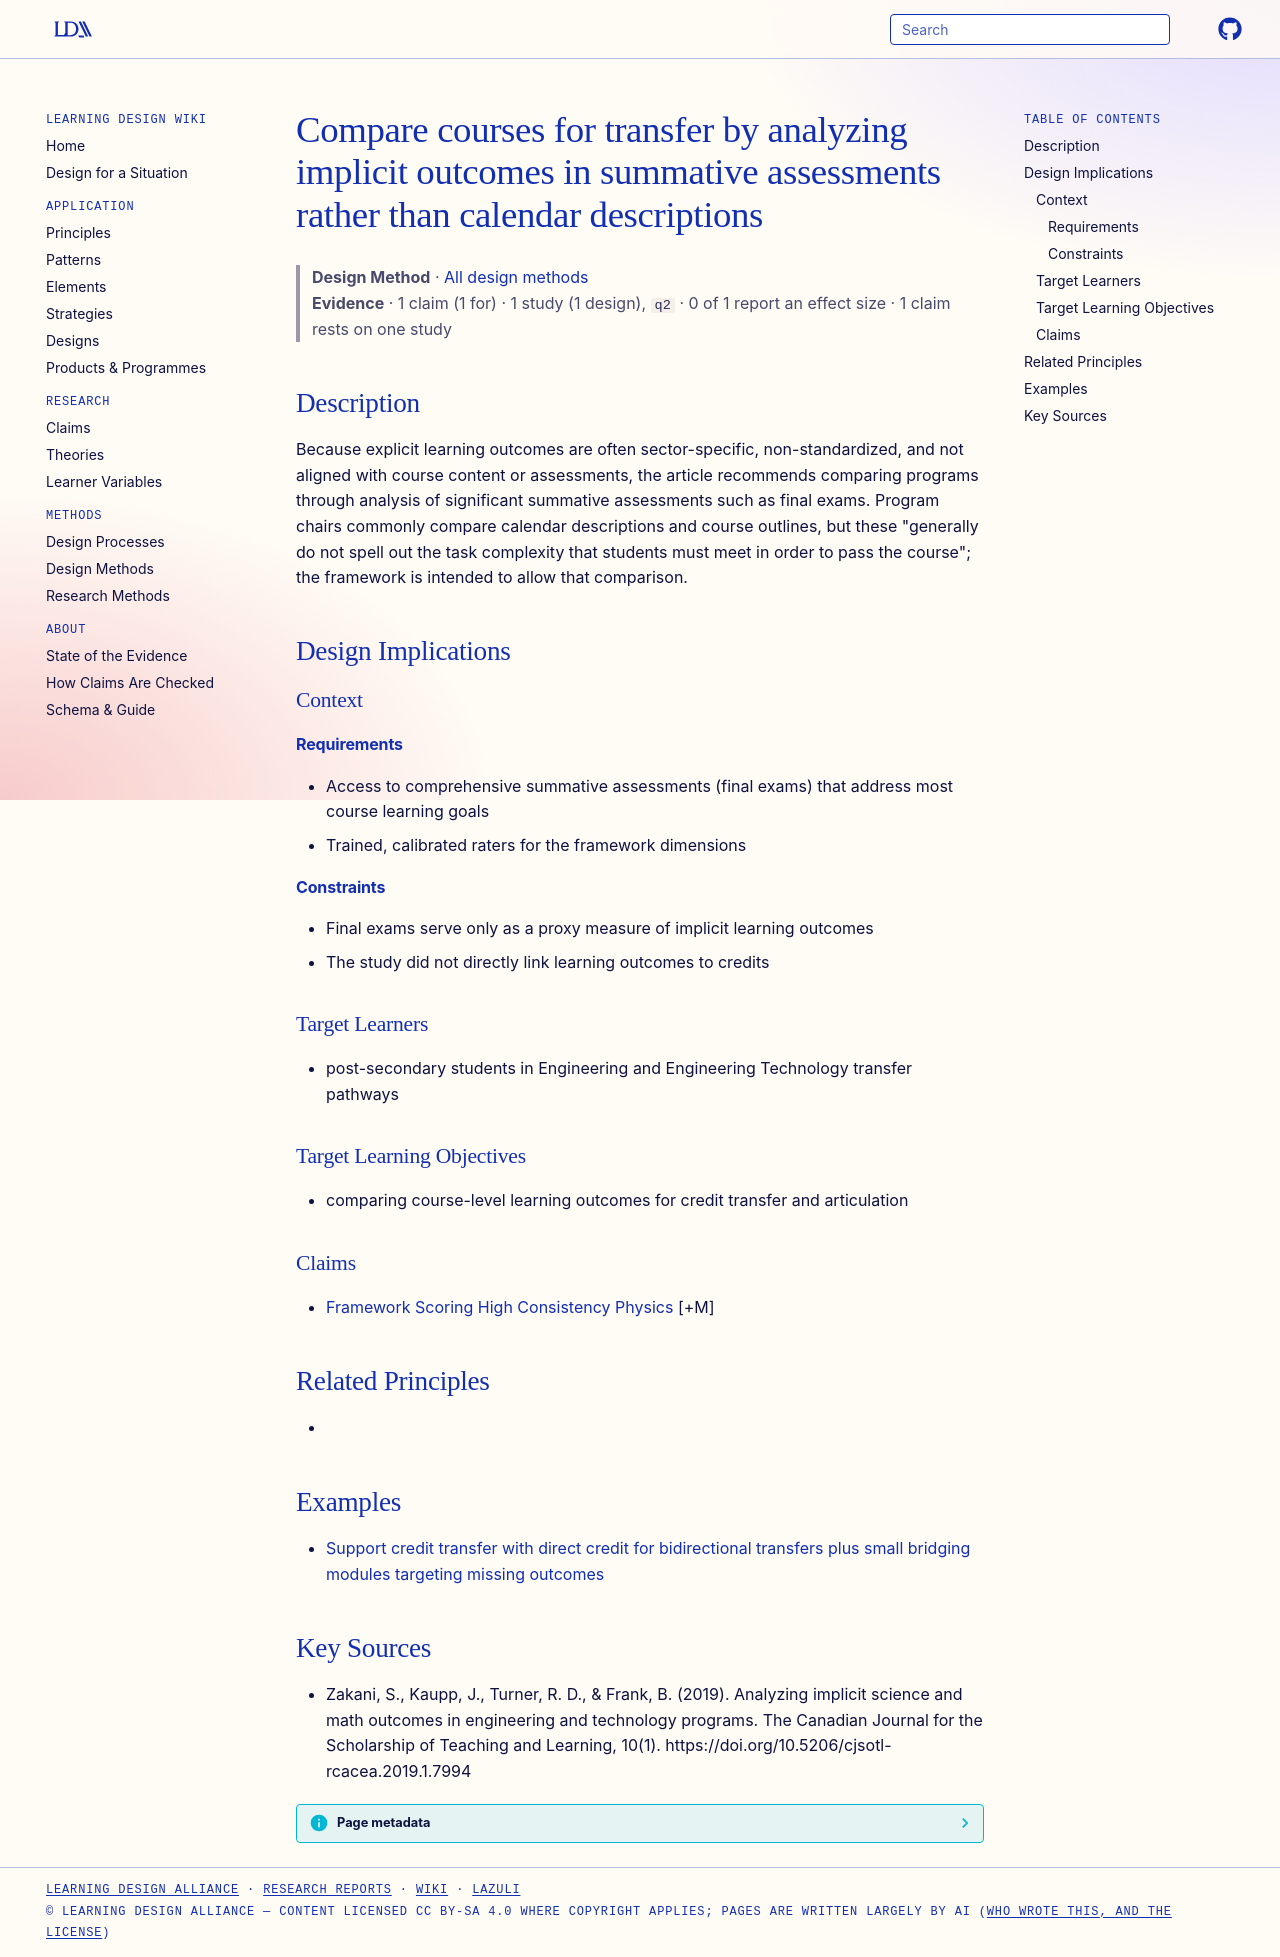

repository: Learning-Design-Alliance/learning-wiki · page: methods/implicit-outcomes-from-summative-assessments-for-transfer/index.html · generator: mkdocs

---
type: method
id: implicit-outcomes-from-summative-assessments-for-transfer
title: Compare courses for transfer by analyzing implicit outcomes in summative assessments rather than calendar descriptions
description: Because explicit learning outcomes are often sector-specific, non-standardized, and not aligned with course content or assessments, the article recommends comparing programs through analysis of significant summative a...
status: review
generated:
  by: "process:wiki-ingest"
  at: 2026-09-26
sources:
  - id: zakani-2019
    resource: "https://doi.org/10.5206/cjsotl-rcacea.2019.1.7994"
    title: "Zakani, S., Kaupp, J., Turner, R. D., & Frank, B. (2019). Analyzing implicit science and math outcomes in engineering and technology programs. The Canadian Journal for the Scholarship of Teaching and Learning, 10(1). https://doi.org/10.5206/cjsotl-rcacea.2019.1.7994"
    author: "Zakani, S., Kaupp, J., Turner, R. D., & Frank, B"
---

# Compare courses for transfer by analyzing implicit outcomes in summative assessments rather than calendar descriptions

> **Design Method** · [All design methods](index.md)
> **Evidence** · 1 claim (1 for) · 1 study (1 design), `q2` · 0 of 1 report an effect size · 1 claim rests on one study

## Description
Because explicit learning outcomes are often sector-specific, non-standardized, and not aligned with course content or assessments, the article recommends comparing programs through analysis of significant summative assessments such as final exams. Program chairs commonly compare calendar descriptions and course outlines, but these "generally do not spell out the task complexity that students must meet in order to pass the course"; the framework is intended to allow that comparison.

## Design Implications

### Context
#### Requirements
- Access to comprehensive summative assessments (final exams) that address most course learning goals
- Trained, calibrated raters for the framework dimensions
#### Constraints
- Final exams serve only as a proxy measure of implicit learning outcomes
- The study did not directly link learning outcomes to credits

### Target Learners
- post-secondary students in Engineering and Engineering Technology transfer pathways

### Target Learning Objectives
- comparing course-level learning outcomes for credit transfer and articulation

### Claims
- [Framework Scoring High Consistency Physics](../claims/framework-scoring-high-consistency-physics.md) [+M]

## Related Principles
- 

## Examples

- [Support credit transfer with direct credit for bidirectional transfers plus small bridging modules targeting missing outcomes](../strategies/bridging-modules-targeting-missing-outcomes.md)

## Key Sources
- Zakani, S., Kaupp, J., Turner, R. D., & Frank, B. (2019). Analyzing implicit science and math outcomes in engineering and technology programs. The Canadian Journal for the Scholarship of Teaching and Learning, 10(1). https://doi.org/10.5206/cjsotl-rcacea.2019.1.7994
